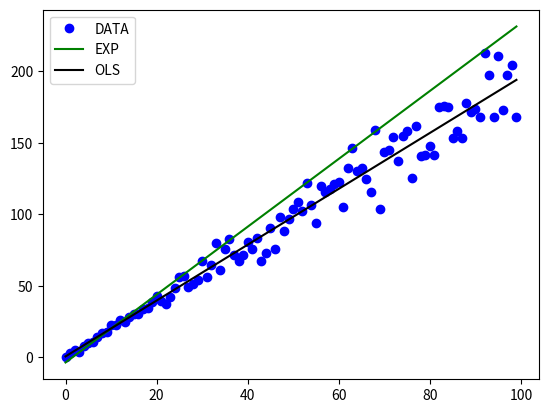

Write the Python code that produced this figure.
import numpy as np 
import matplotlib.pyplot as plt
from scipy.optimize import minimize

def pred(b,x):
  return b[0] + b[1]*x

def r(u,tau):
  return np.abs(tau - (u<0).astype(int))*u**2

def cost(b,x,y,s):
  yhat = pred(b,x)
  res = y - yhat
  z=(y-min(y))/s

  #tau=1/2 for z<1, energy under the scale we set
  c=np.sum(r(res[z<1],0.5))
  #tau=1 for z>1, energy above the scale we set 
  c+=np.sum(r(res[z>=1],1.0))
  return c

x=np.arange(100)
y=2*x + np.random.normal(size=x.shape[0])
y[20:]+=np.random.normal(size=80)*y[20:]/10
b0=[0,2]
s=40

res_exp = minimize(lambda b: cost(b,x,y,s), b0).x
res_ols = minimize(lambda b: cost(b,x,y,1e200), b0).x
plt.plot(x,y,'ob',label='DATA')
plt.plot(x,res_exp[0]+res_exp[1]*x,'-g',label='EXP')
plt.plot(x,res_ols[0]+res_ols[1]*x,'-k',label='OLS')
plt.legend(loc='best')
plt.savefig('testing_fit.pdf')
